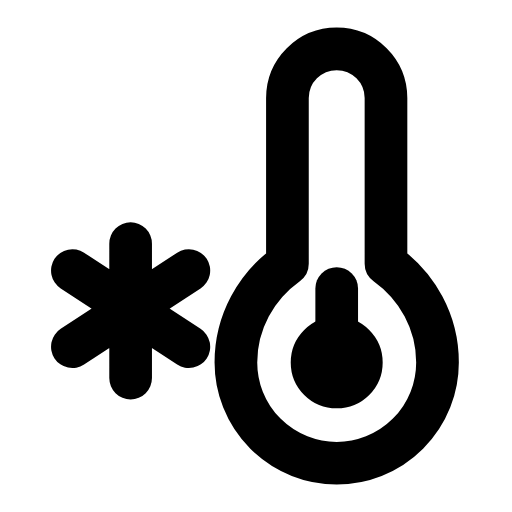
t = 0.00 s
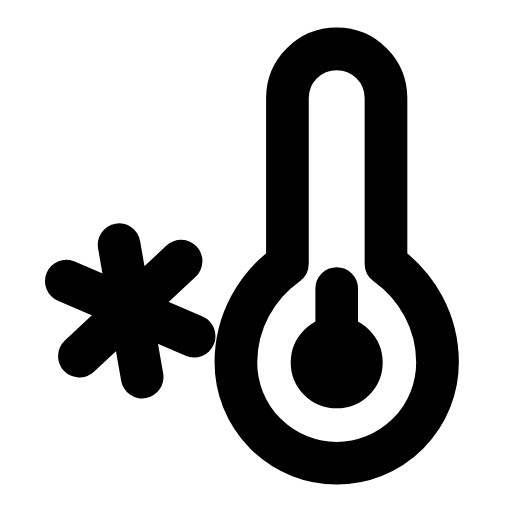
t = 0.33 s
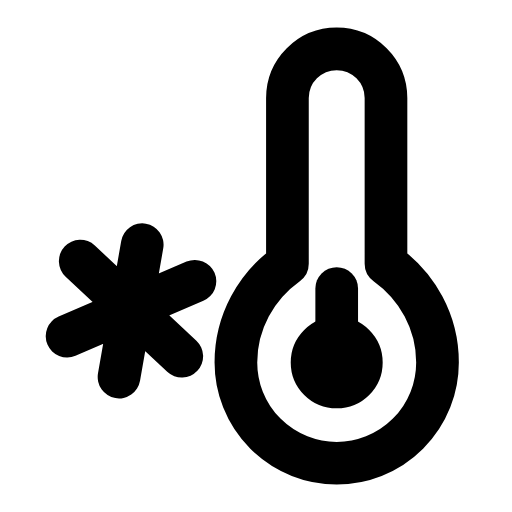
t = 0.66 s
t = 0.98 s: frame unchanged from t = 0.00 s, image omitted
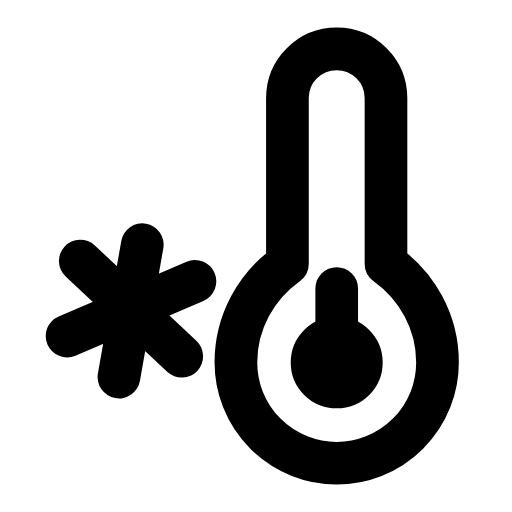
t = 1.32 s
t = 1.67 s: frame unchanged from t = 0.00 s, image omitted

The animated SVG that drew these frames (rendered in a browser with its animation timeline set to each time). Animation: 1 SMIL element (animateTransform=1); one cycle of 2.00 s, repeats indefinitely.

<svg xmlns="http://www.w3.org/2000/svg" width="24" height="24" viewBox="0 0 24 24" fill="none"><g transform="translate(0.453 -2.438) scale(1.05)"><path stroke="currentColor" stroke-width="1.905" stroke-linecap="round" stroke-linejoin="round" fill="none" d="M14.6 4.5A2.2 2.2 0 0 0 12.4 6.7L12.4 14.1C11 15.1 10.1 16.7 10.1 18.5A4.5 4.5 0 1 0 19.1 18.5C19.1 16.7 18.2 15.1 16.8 14.1L16.8 6.7A2.2 2.2 0 0 0 14.6 4.5Z"></path><circle stroke="currentColor" stroke-width="1.905" stroke-linecap="round" stroke-linejoin="round" fill="none" cx="14.6" cy="18.5" r="1.1"></circle><line stroke="currentColor" stroke-width="1.905" stroke-linecap="round" stroke-linejoin="round" fill="none" x1="14.6" x2="14.6" y1="19.2" y2="15.2"></line><g><animateTransform attributeName="transform" type="rotate" values="0 5.4 16.2;0 5.4 16.2;-12 5.4 16.2;10 5.4 16.2;0 5.4 16.2;0 5.4 16.2;10 5.4 16.2;-12 5.4 16.2;0 5.4 16.2;0 5.4 16.2;0 5.4 16.2" keyTimes="0;0.135;0.2475;0.36;0.45;0.6;0.66;0.735;0.81;0.9;1" dur="2s" repeatCount="indefinite" calcMode="spline" keySplines="0.16 1 0.3 1;0.16 1 0.3 1;0.16 1 0.3 1;0.16 1 0.3 1;0.16 1 0.3 1;0.16 1 0.3 1;0.16 1 0.3 1;0.16 1 0.3 1;0.16 1 0.3 1;0.16 1 0.3 1"/><path stroke="currentColor" stroke-width="1.905" stroke-linecap="round" stroke-linejoin="round" fill="none" d="M5.4 13.2L5.4 19.2M2.8 14.4L8 17.8M8 14.4L2.8 17.8"></path></g></g></svg>
